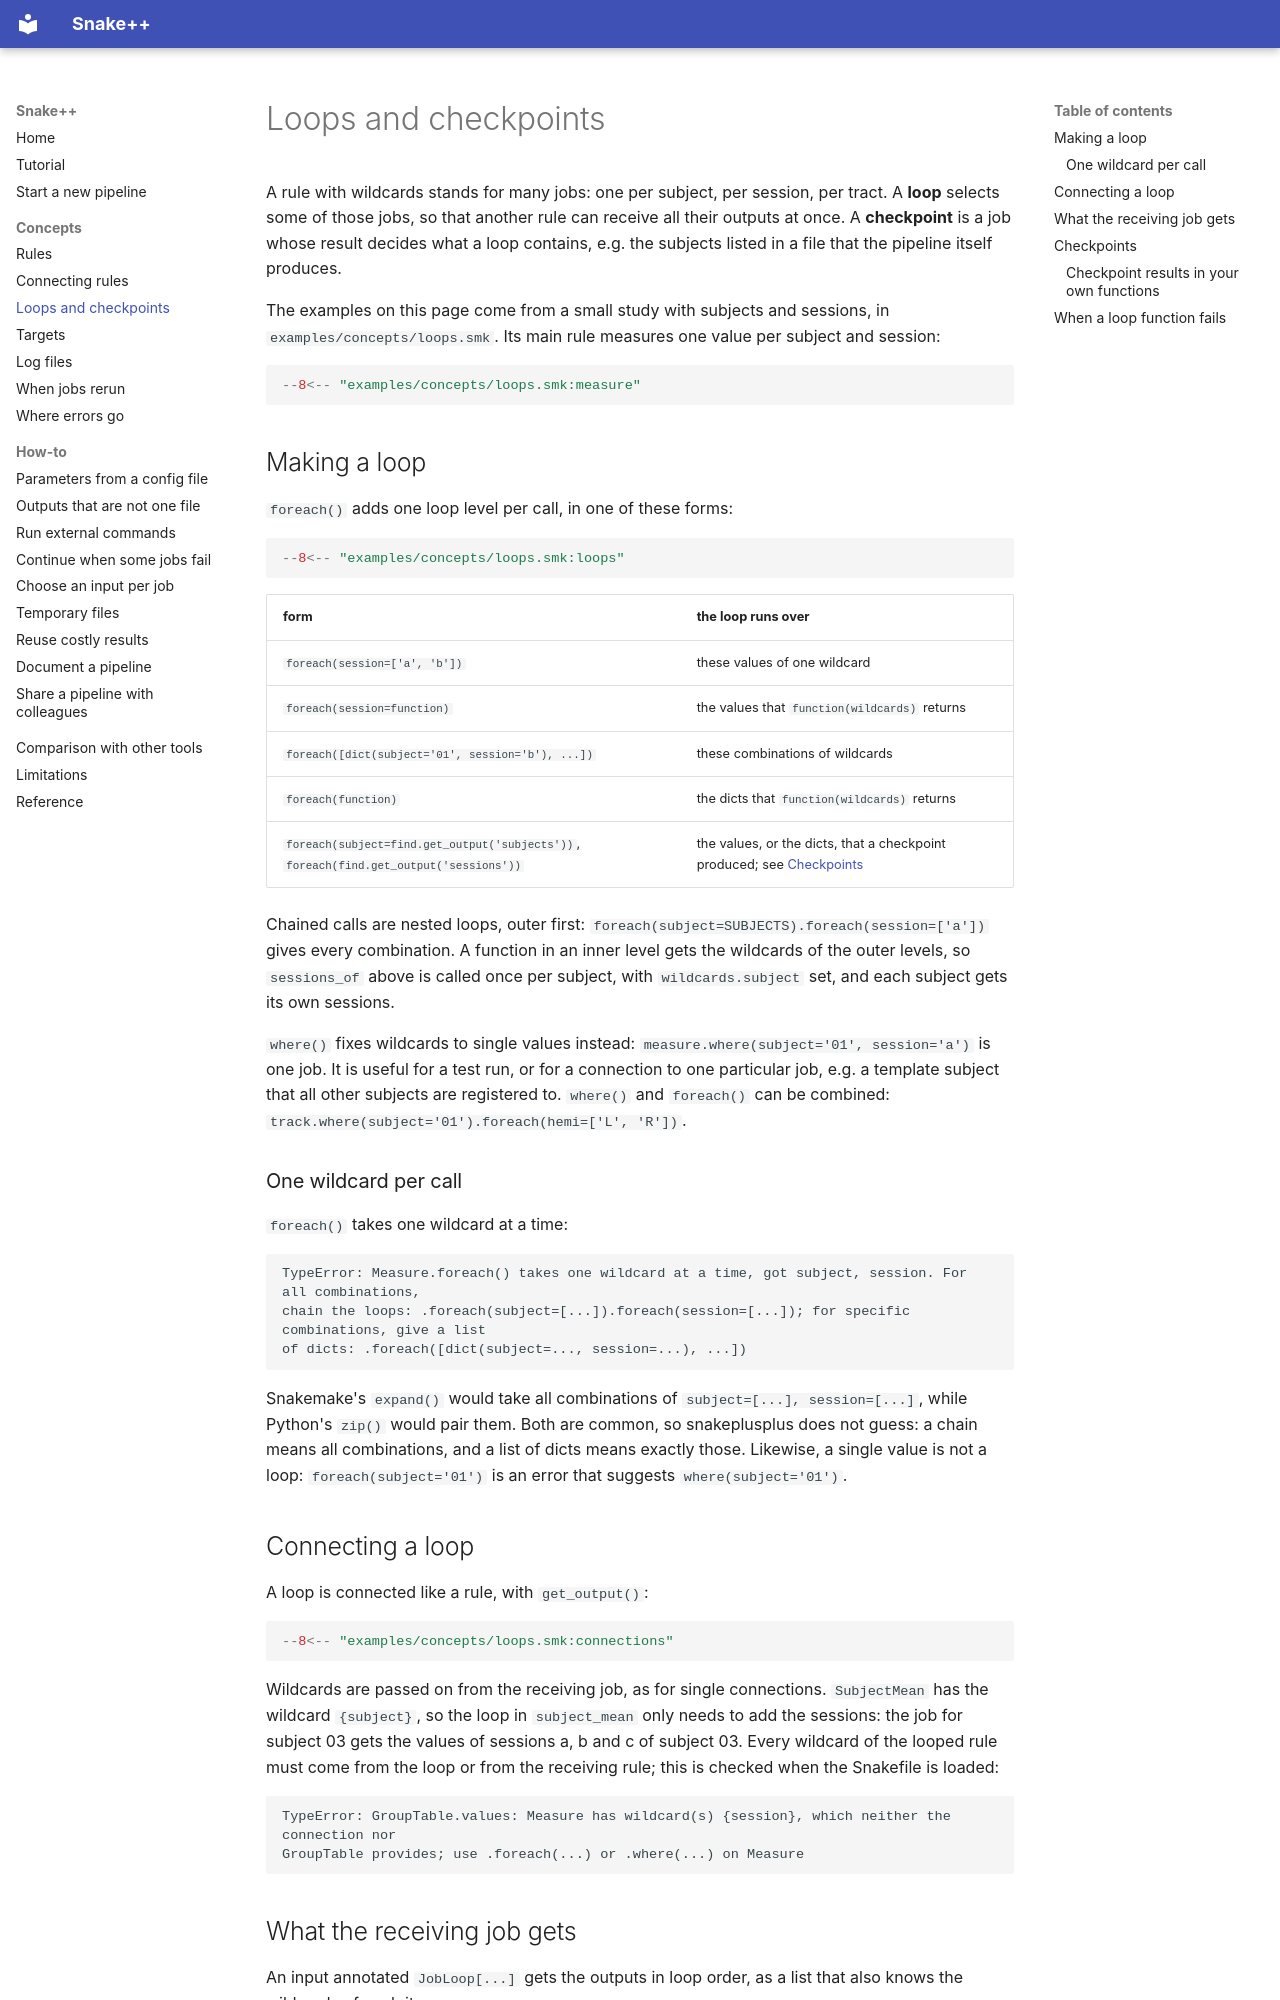

repository: rbakker/snakeplusplus · page: concepts/loops-and-checkpoints/index.html · generator: mkdocs

# Loops and checkpoints

A rule with wildcards stands for many jobs: one per subject, per session, per tract. A **loop**
selects some of those jobs, so that another rule can receive all their outputs at once. A
**checkpoint** is a job whose result decides what a loop contains, e.g. the subjects listed in a
file that the pipeline itself produces.

The examples on this page come from a small study with subjects and sessions, in
`examples/concepts/loops.smk`. Its main rule measures one value per subject and session:

```python
--8<-- "examples/concepts/loops.smk:measure"
```

## Making a loop

`foreach()` adds one loop level per call, in one of these forms:

```python
--8<-- "examples/concepts/loops.smk:loops"
```

| form | the loop runs over |
|---|---|
| `foreach(session=['a', 'b'])` | these values of one wildcard |
| `foreach(session=function)` | the values that `function(wildcards)` returns |
| `foreach([dict(subject='01', session='b'), ...])` | these combinations of wildcards |
| `foreach(function)` | the dicts that `function(wildcards)` returns |
| `foreach(subject=find.get_output('subjects'))`, `foreach(find.get_output('sessions'))` | the values, or the dicts, that a checkpoint produced; see [Checkpoints](#checkpoints) |

Chained calls are nested loops, outer first: `foreach(subject=SUBJECTS).foreach(session=['a'])`
gives every combination. A function in an inner level gets the wildcards of the outer levels, so
`sessions_of` above is called once per subject, with `wildcards.subject` set, and each subject
gets its own sessions.

`where()` fixes wildcards to single values instead: `measure.where(subject='01', session='a')`
is one job. It is useful for a test run, or for a connection to one particular job, e.g. a
template subject that all other subjects are registered to. `where()` and `foreach()` can be
combined: `track.where(subject='01').foreach(hemi=['L', 'R'])`.

### One wildcard per call

`foreach()` takes one wildcard at a time:

```
TypeError: Measure.foreach() takes one wildcard at a time, got subject, session. For all combinations,
chain the loops: .foreach(subject=[...]).foreach(session=[...]); for specific combinations, give a list
of dicts: .foreach([dict(subject=..., session=...), ...])
```

Snakemake's `expand()` would take all combinations of `subject=[...], session=[...]`, while
Python's `zip()` would pair them. Both are common, so snakeplusplus does not guess: a chain means
all combinations, and a list of dicts means exactly those. Likewise, a single value is not a loop:
`foreach(subject='01')` is an error that suggests `where(subject='01')`.

## Connecting a loop

A loop is connected like a rule, with `get_output()`:

```python
--8<-- "examples/concepts/loops.smk:connections"
```

Wildcards are passed on from the receiving job, as for single connections. `SubjectMean` has the
wildcard `{subject}`, so the loop in `subject_mean` only needs to add the sessions: the job for
subject 03 gets the values of sessions a, b and c of subject 03. Every wildcard of the looped rule
must come from the loop or from the receiving rule; this is checked when the Snakefile is loaded:

```
TypeError: GroupTable.values: Measure has wildcard(s) {session}, which neither the connection nor
GroupTable provides; use .foreach(...) or .where(...) on Measure
```
